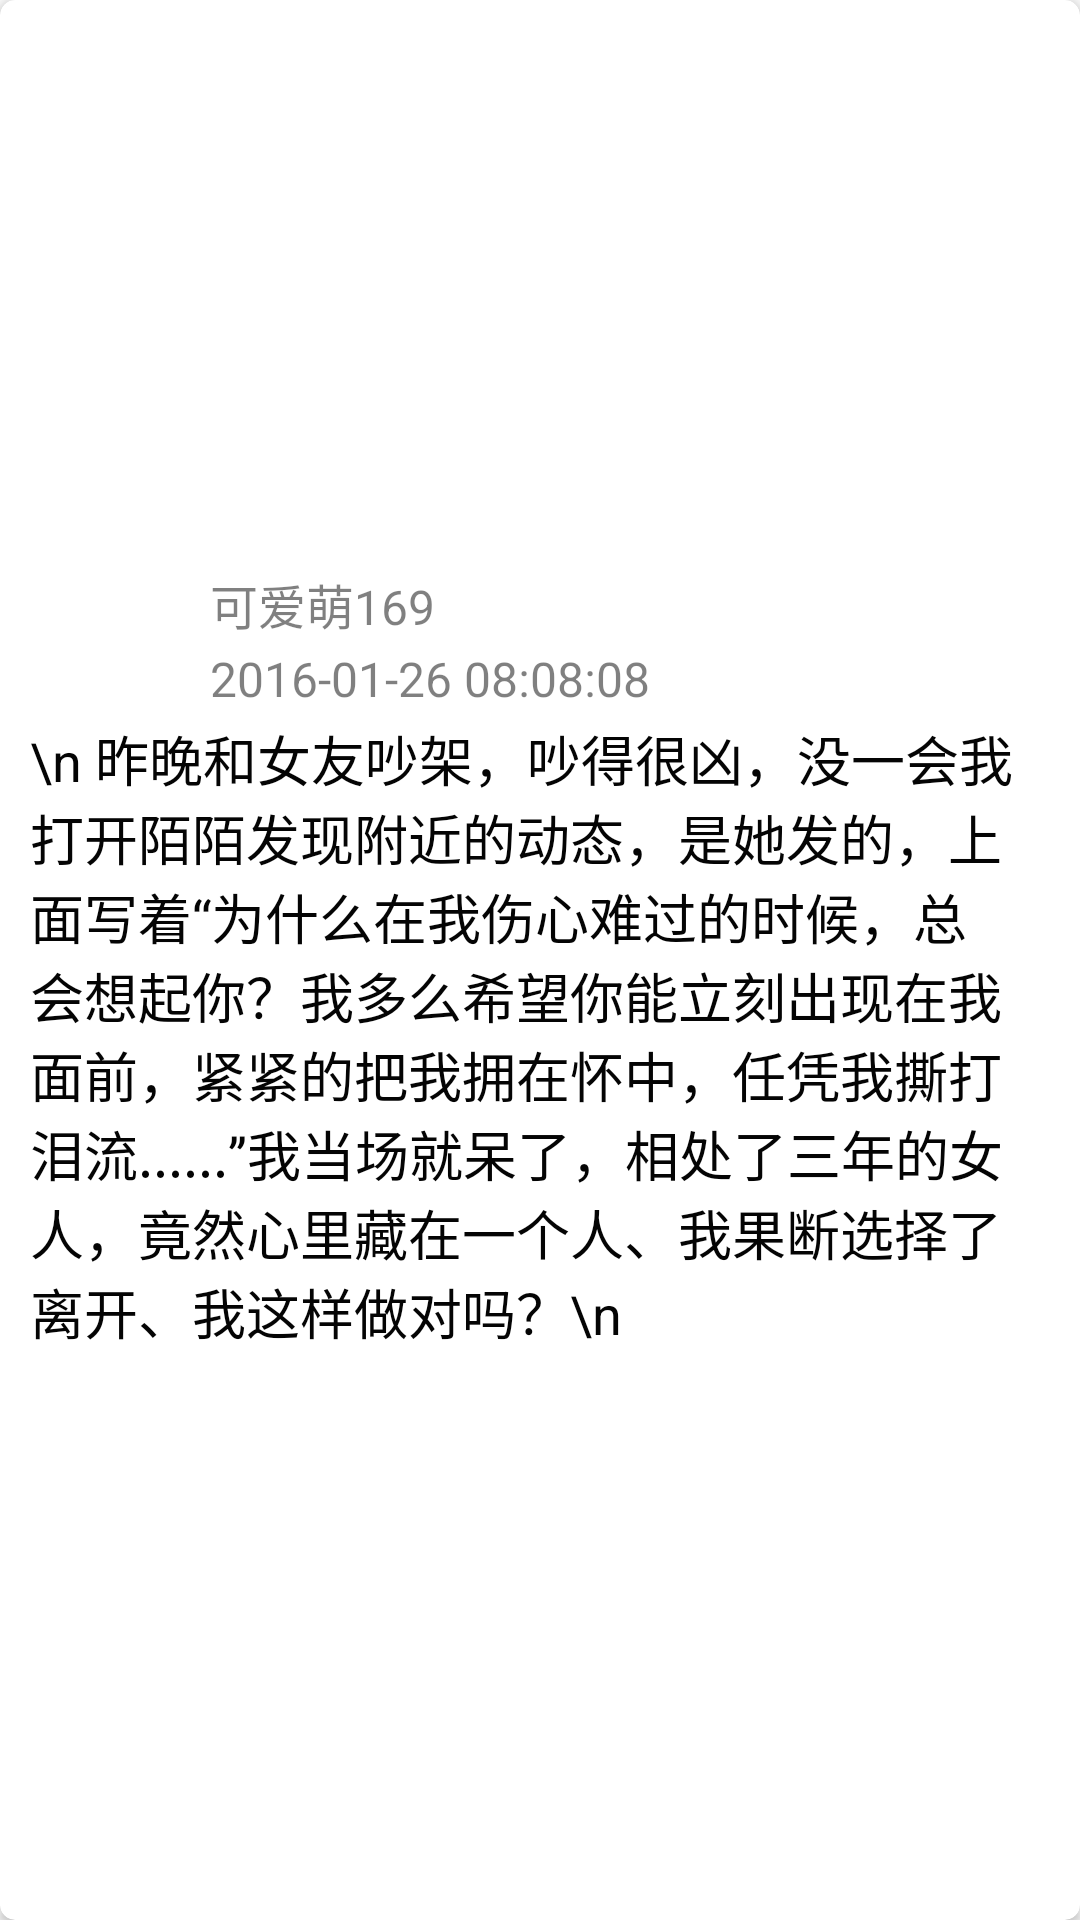

Here is an Android app screen rendered from its layout file. Give the layout XML and the strings, colors and styles it references.
<!-- AndroidManifest.xml: application theme AppTheme -->
<!-- res/layout/recyclerview_funny_content.xml -->
<android.support.v7.widget.CardView
    xmlns:card_view="http://schemas.android.com/apk/res-auto"
    xmlns:android="http://schemas.android.com/apk/res/android"
    xmlns:app="http://schemas.android.com/apk/res-auto"
    android:layout_width="match_parent"
    android:layout_height="wrap_content"
    android:layout_margin="5dp"
    android:id="@+id/cv_item"
    card_view:cardCornerRadius="5dp"
    android:clickable="true"
    android:foreground="?attr/selectableItemBackground">

   <LinearLayout
       android:layout_width="match_parent"
       android:layout_height="match_parent"
       android:orientation="vertical"
       android:padding="10dp"
       android:gravity="center">
      <LinearLayout
          android:layout_width="match_parent"
          android:layout_height="wrap_content"
          android:orientation="horizontal"
          android:gravity="center">
         <ImageView
             android:id="@+id/iv_funny_frag_icon"
             android:layout_width="50dp"
             android:layout_height="50dp"/>
         <LinearLayout
             android:layout_width="match_parent"
             android:layout_height="match_parent"
             android:layout_marginLeft="10dp"
             android:gravity="center"
             android:orientation="vertical">
            <TextView
                android:id="@+id/tv_funny_frag_name"
                android:layout_width="match_parent"
                android:layout_height="wrap_content"
                android:gravity="center_vertical"
                android:textSize="16sp"
                android:textColor="@color/dark_grey"
                android:text="可爱萌169"/>
            <TextView
                android:id="@+id/tv_funny_frag_title"
                android:layout_width="match_parent"
                android:layout_height="match_parent"
                android:gravity="center_vertical"
                android:textSize="16sp"
                android:textColor="@color/dark_grey"
                android:text="2016-01-26 08:08:08"/>
         </LinearLayout>
      </LinearLayout>
      <TextView
          android:id="@+id/tv_funny_frag_text"
          android:layout_width="match_parent"
          android:layout_height="wrap_content"
          android:gravity="center_vertical"
          android:textSize="18sp"
          android:textColor="@color/black"
          android:text="\n 昨晚和女友吵架，吵得很凶，没一会我打开陌陌发现附近的动态，是她发的，上面写着“为什么在我伤心难过的时候，总会想起你？我多么希望你能立刻出现在我面前，紧紧的把我拥在怀中，任凭我撕打泪流......”我当场就呆了，相处了三年的女人，竟然心里藏在一个人、我果断选择了离开、我这样做对吗？\n "/>
   </LinearLayout>

</android.support.v7.widget.CardView>
<!-- resources referenced by this layout -->
<resources>
  <color name="black">#040404</color>
  <color name="dark_grey">#7f000000</color>
  <style name="AppTheme" parent="Theme.AppCompat.Light.NoActionBar">
          
          
          
          <item name="colorPrimary">#673AB7</item>
          <item name="colorPrimaryDark">#512DA8</item>
          <item name="colorAccent">#FF4081</item>
      </style>
</resources>
